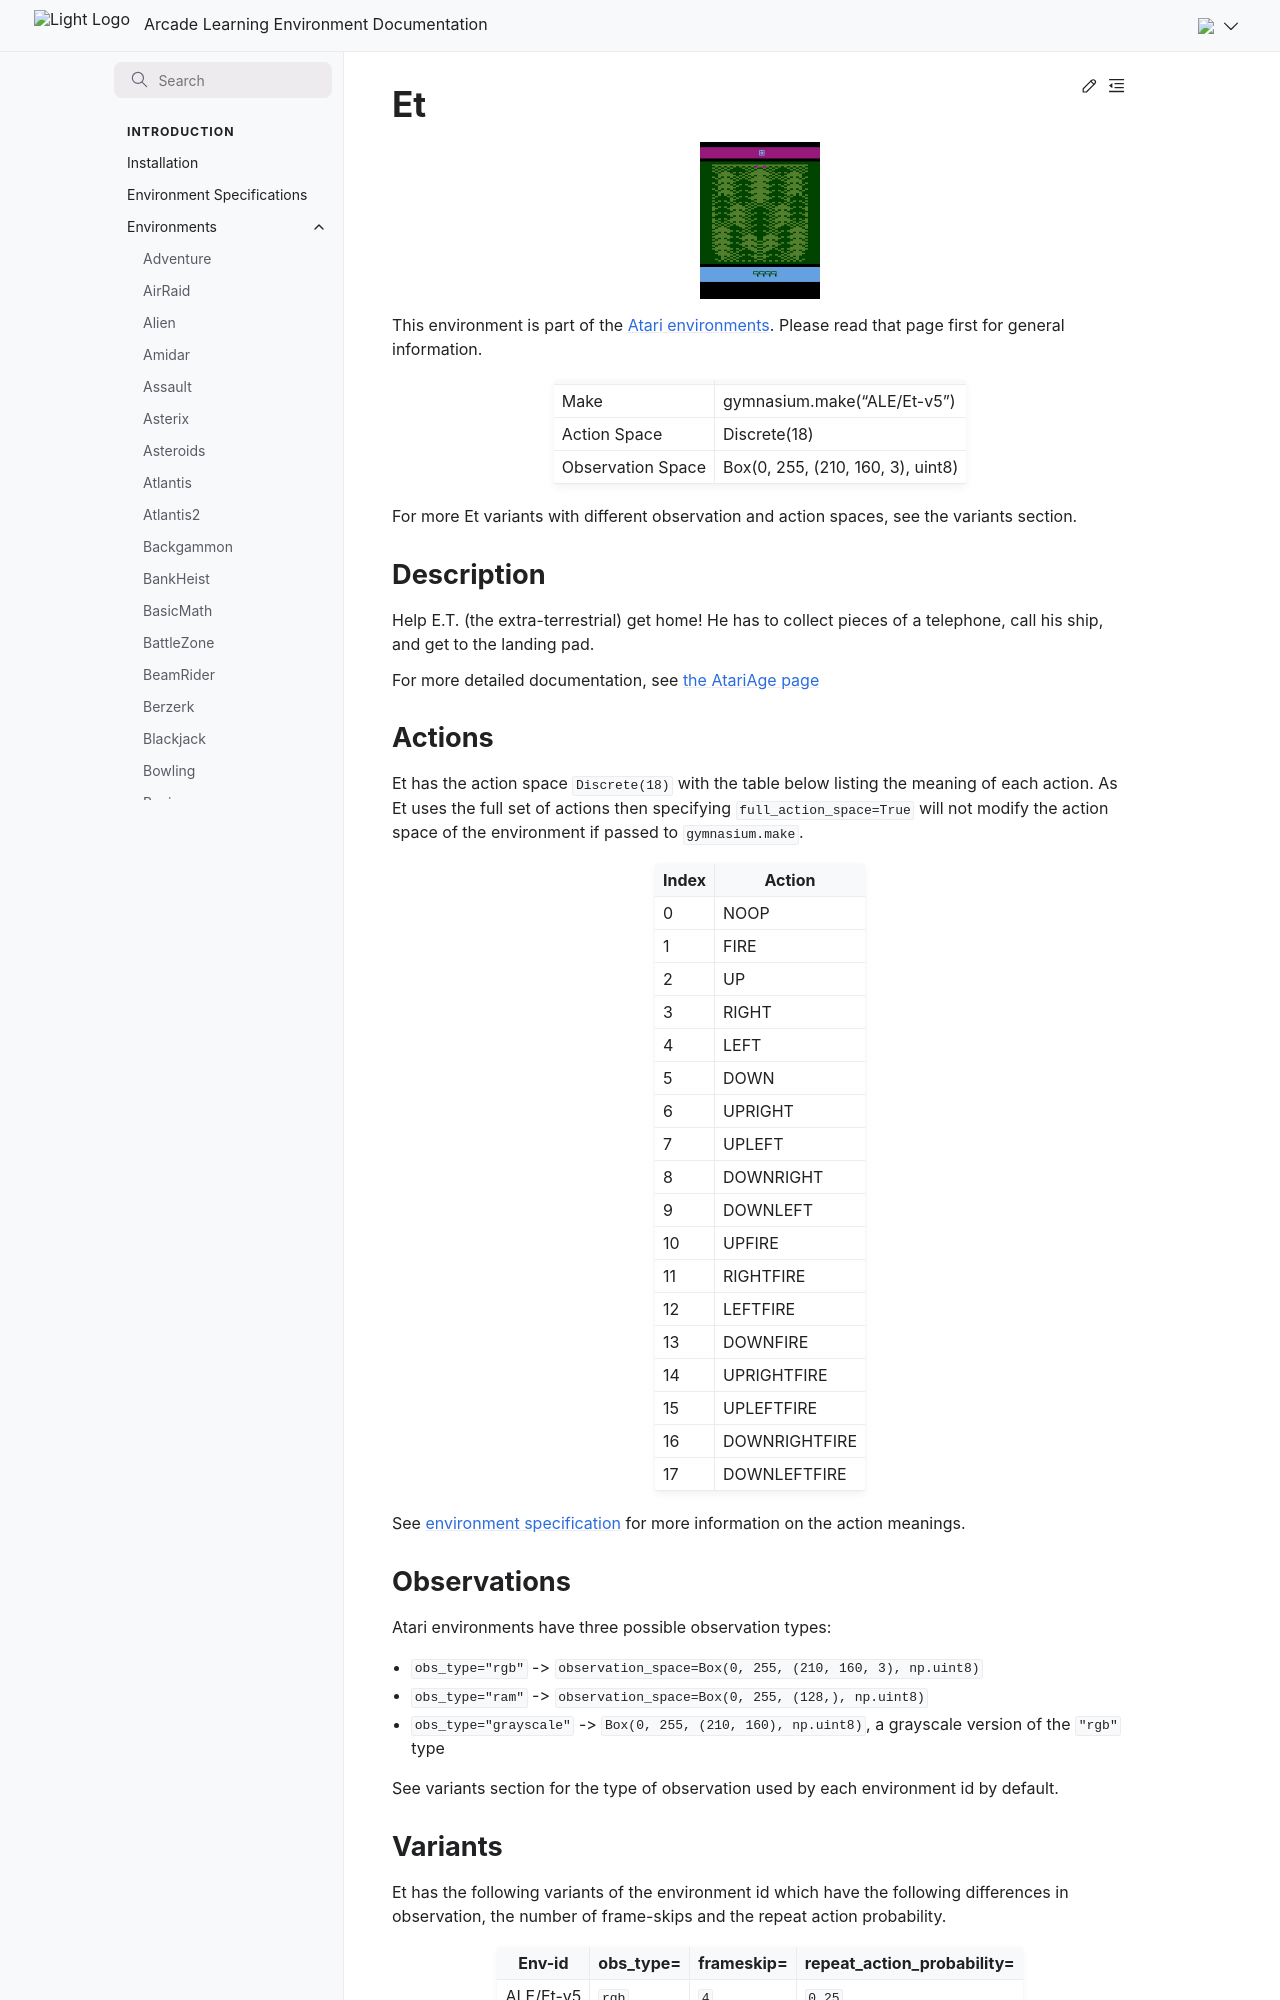

repository: Farama-Foundation/Arcade-Learning-Environment · page: main/environments/et/index.html · generator: sphinx

---
title: Et
---

# Et

```{figure} ../_static/videos/environments/et.gif
:width: 120px
:name: Et
```

This environment is part of the <a href='..'>Atari environments</a>. Please read that page first for general information.

|                   |                                   |
|-------------------|-----------------------------------|
| Make              | gymnasium.make("ALE/Et-v5")       |
| Action Space      | Discrete(18)                      |
| Observation Space | Box(0, 255, (210, 160, 3), uint8) |

For more Et variants with different observation and action spaces, see the variants section.

## Description

Help E.T. (the extra-terrestrial) get home! He has to collect pieces of a telephone, call his ship, and get to the landing pad.

For more detailed documentation, see [the AtariAge page](https://atariage.com/manual_html_page.php?SoftwareLabelID=157)

## Actions

Et has the action space `Discrete(18)` with the table below listing the meaning of each action.
As Et uses the full set of actions then specifying `full_action_space=True` will not modify the action space of the environment if passed to `gymnasium.make`.

|   Index | Action        |
|---------|---------------|
|       0 | NOOP          |
|       1 | FIRE          |
|       2 | UP            |
|       3 | RIGHT         |
|       4 | LEFT          |
|       5 | DOWN          |
|       6 | UPRIGHT       |
|       7 | UPLEFT        |
|       8 | DOWNRIGHT     |
|       9 | DOWNLEFT      |
|      10 | UPFIRE        |
|      11 | RIGHTFIRE     |
|      12 | LEFTFIRE      |
|      13 | DOWNFIRE      |
|      14 | UPRIGHTFIRE   |
|      15 | UPLEFTFIRE    |
|      16 | DOWNRIGHTFIRE |
|      17 | DOWNLEFTFIRE  |

See [environment specification](../env-spec) for more information on the action meanings.

## Observations

Atari environments have three possible observation types:

- `obs_type="rgb"` -> `observation_space=Box(0, 255, (210, 160, 3), np.uint8)`
- `obs_type="ram"` -> `observation_space=Box(0, 255, (128,), np.uint8)`
- `obs_type="grayscale"` -> `Box(0, 255, (210, 160), np.uint8)`, a grayscale version of the `"rgb"` type

See variants section for the type of observation used by each environment id by default.
